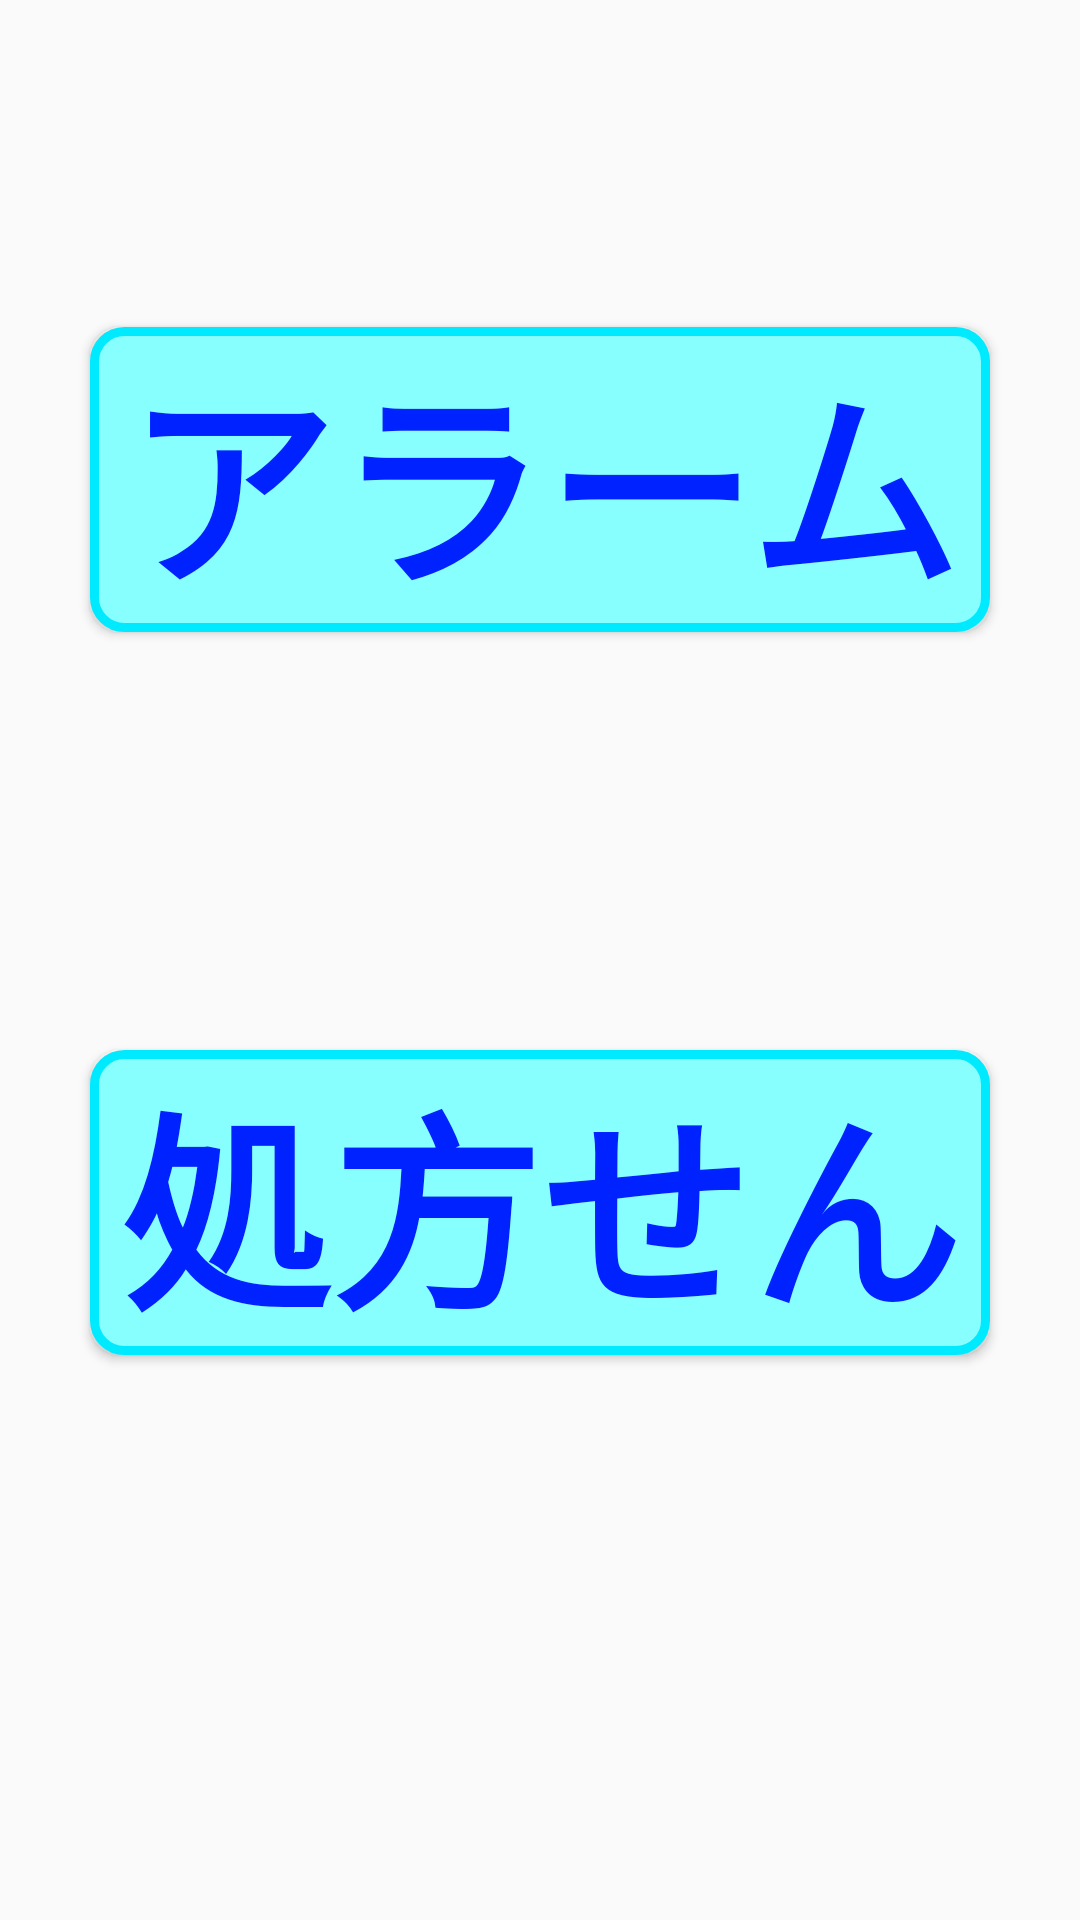

Here is an Android app screen rendered from its layout file. Give the layout XML and the strings, colors and styles it references.
<!-- AndroidManifest.xml: application theme AppTheme -->
<!-- res/layout/activity_main.xml -->
<?xml version="1.0" encoding="utf-8"?>
<LinearLayout xmlns:android="http://schemas.android.com/apk/res/android"
    xmlns:tools="http://schemas.android.com/tools"
    style="@style/photo"
    android:layout_width="match_parent"
    android:layout_height="match_parent"
    android:orientation="vertical"
    tools:context=".MainActivity">


    <LinearLayout
        android:layout_width="match_parent"
        android:layout_height="wrap_content"
        android:layout_weight="1"
        android:gravity="center"
        android:orientation="horizontal">

        <Button
            android:id="@+id/alarm_btn"
            style="@style/IconText"
            android:layout_width="match_parent"
            android:layout_height="wrap_content"
            android:layout_margin="30dp"
            android:background="@drawable/selector_button"
            android:gravity="center"
            android:text="@string/alarm_btn" />
    </LinearLayout>

    <LinearLayout
        android:layout_width="match_parent"
        android:layout_height="wrap_content"
        android:layout_weight="1"
        android:orientation="horizontal">

        <Button
            android:id="@+id/prescription_btn"
            style="@style/IconText"
            android:layout_width="match_parent"
            android:layout_height="wrap_content"
            android:layout_margin="30dp"
            android:background="@drawable/selector_button"
            android:text="@string/prescription_btn" />
    </LinearLayout>
</LinearLayout>
<!-- resources referenced by this layout -->
<resources>
  <!-- drawable selector_button (drawable) -->
  <?xml version="1.0" encoding="utf-8"?>
  <selector xmlns:android="http://schemas.android.com/apk/res/android">
      <item android:drawable="@drawable/icon"
          android:state_pressed="false"/>
  
      <item android:drawable="@drawable/push_icon"
          android:state_pressed="true"/>
  
  </selector>
  <string name="alarm_btn">アラーム</string>
  <string name="prescription_btn">処方せん</string>
  <style name="IconText">
          <item name="android:textColor">@color/colorPrimaryDark</item>
          <item name="android:textSize">70dp</item>
          <item name="android:textStyle">bold</item>
  
      </style>
  <style name="photo">
          <item name="android:background">@drawable/kumo</item>
          <item name="android:adjustViewBounds">true</item>
          <item name="android:scaleType">fitXY</item>
      </style>
  <style name="AppTheme" parent="Theme.AppCompat.Light.DarkActionBar">
          
          <item name="colorPrimary">@color/blueNo</item>
          <item name="colorPrimaryDark">@color/colorPrimaryDark</item>
          <item name="colorAccent">@color/colorAccent</item>
      </style>
  <!-- drawable icon (drawable) -->
  <?xml version="1.0" encoding="utf-8"?>
  <shape xmlns:android="http://schemas.android.com/apk/res/android">
  
  
      <corners android:radius="10dp"/>
  
      <gradient android:endColor="@color/colorPrimary"
          android:startColor="@color/colorPrimary"/>
  
      <stroke
          android:width="3dp"
          android:color="@color/blue"/>
  
  
  </shape>
  <!-- drawable push_icon (drawable) -->
  <?xml version="1.0" encoding="utf-8"?>
  <shape xmlns:android="http://schemas.android.com/apk/res/android">
      <gradient
          android:endColor="@color/pushColour"
          android:startColor="@color/pushColour"/>
  
      <corners android:radius="10dp"/>
  
  
  </shape>
  <color name="colorPrimaryDark">#0022FF</color>
  <color name="blueNo">#396BFF</color>
  <color name="colorAccent">#03DAC5</color>
  <color name="colorPrimary">#88FFFF</color>
  <color name="blue">#00EAFF</color>
  <color name="pushColour">#53C8FF</color>
</resources>
